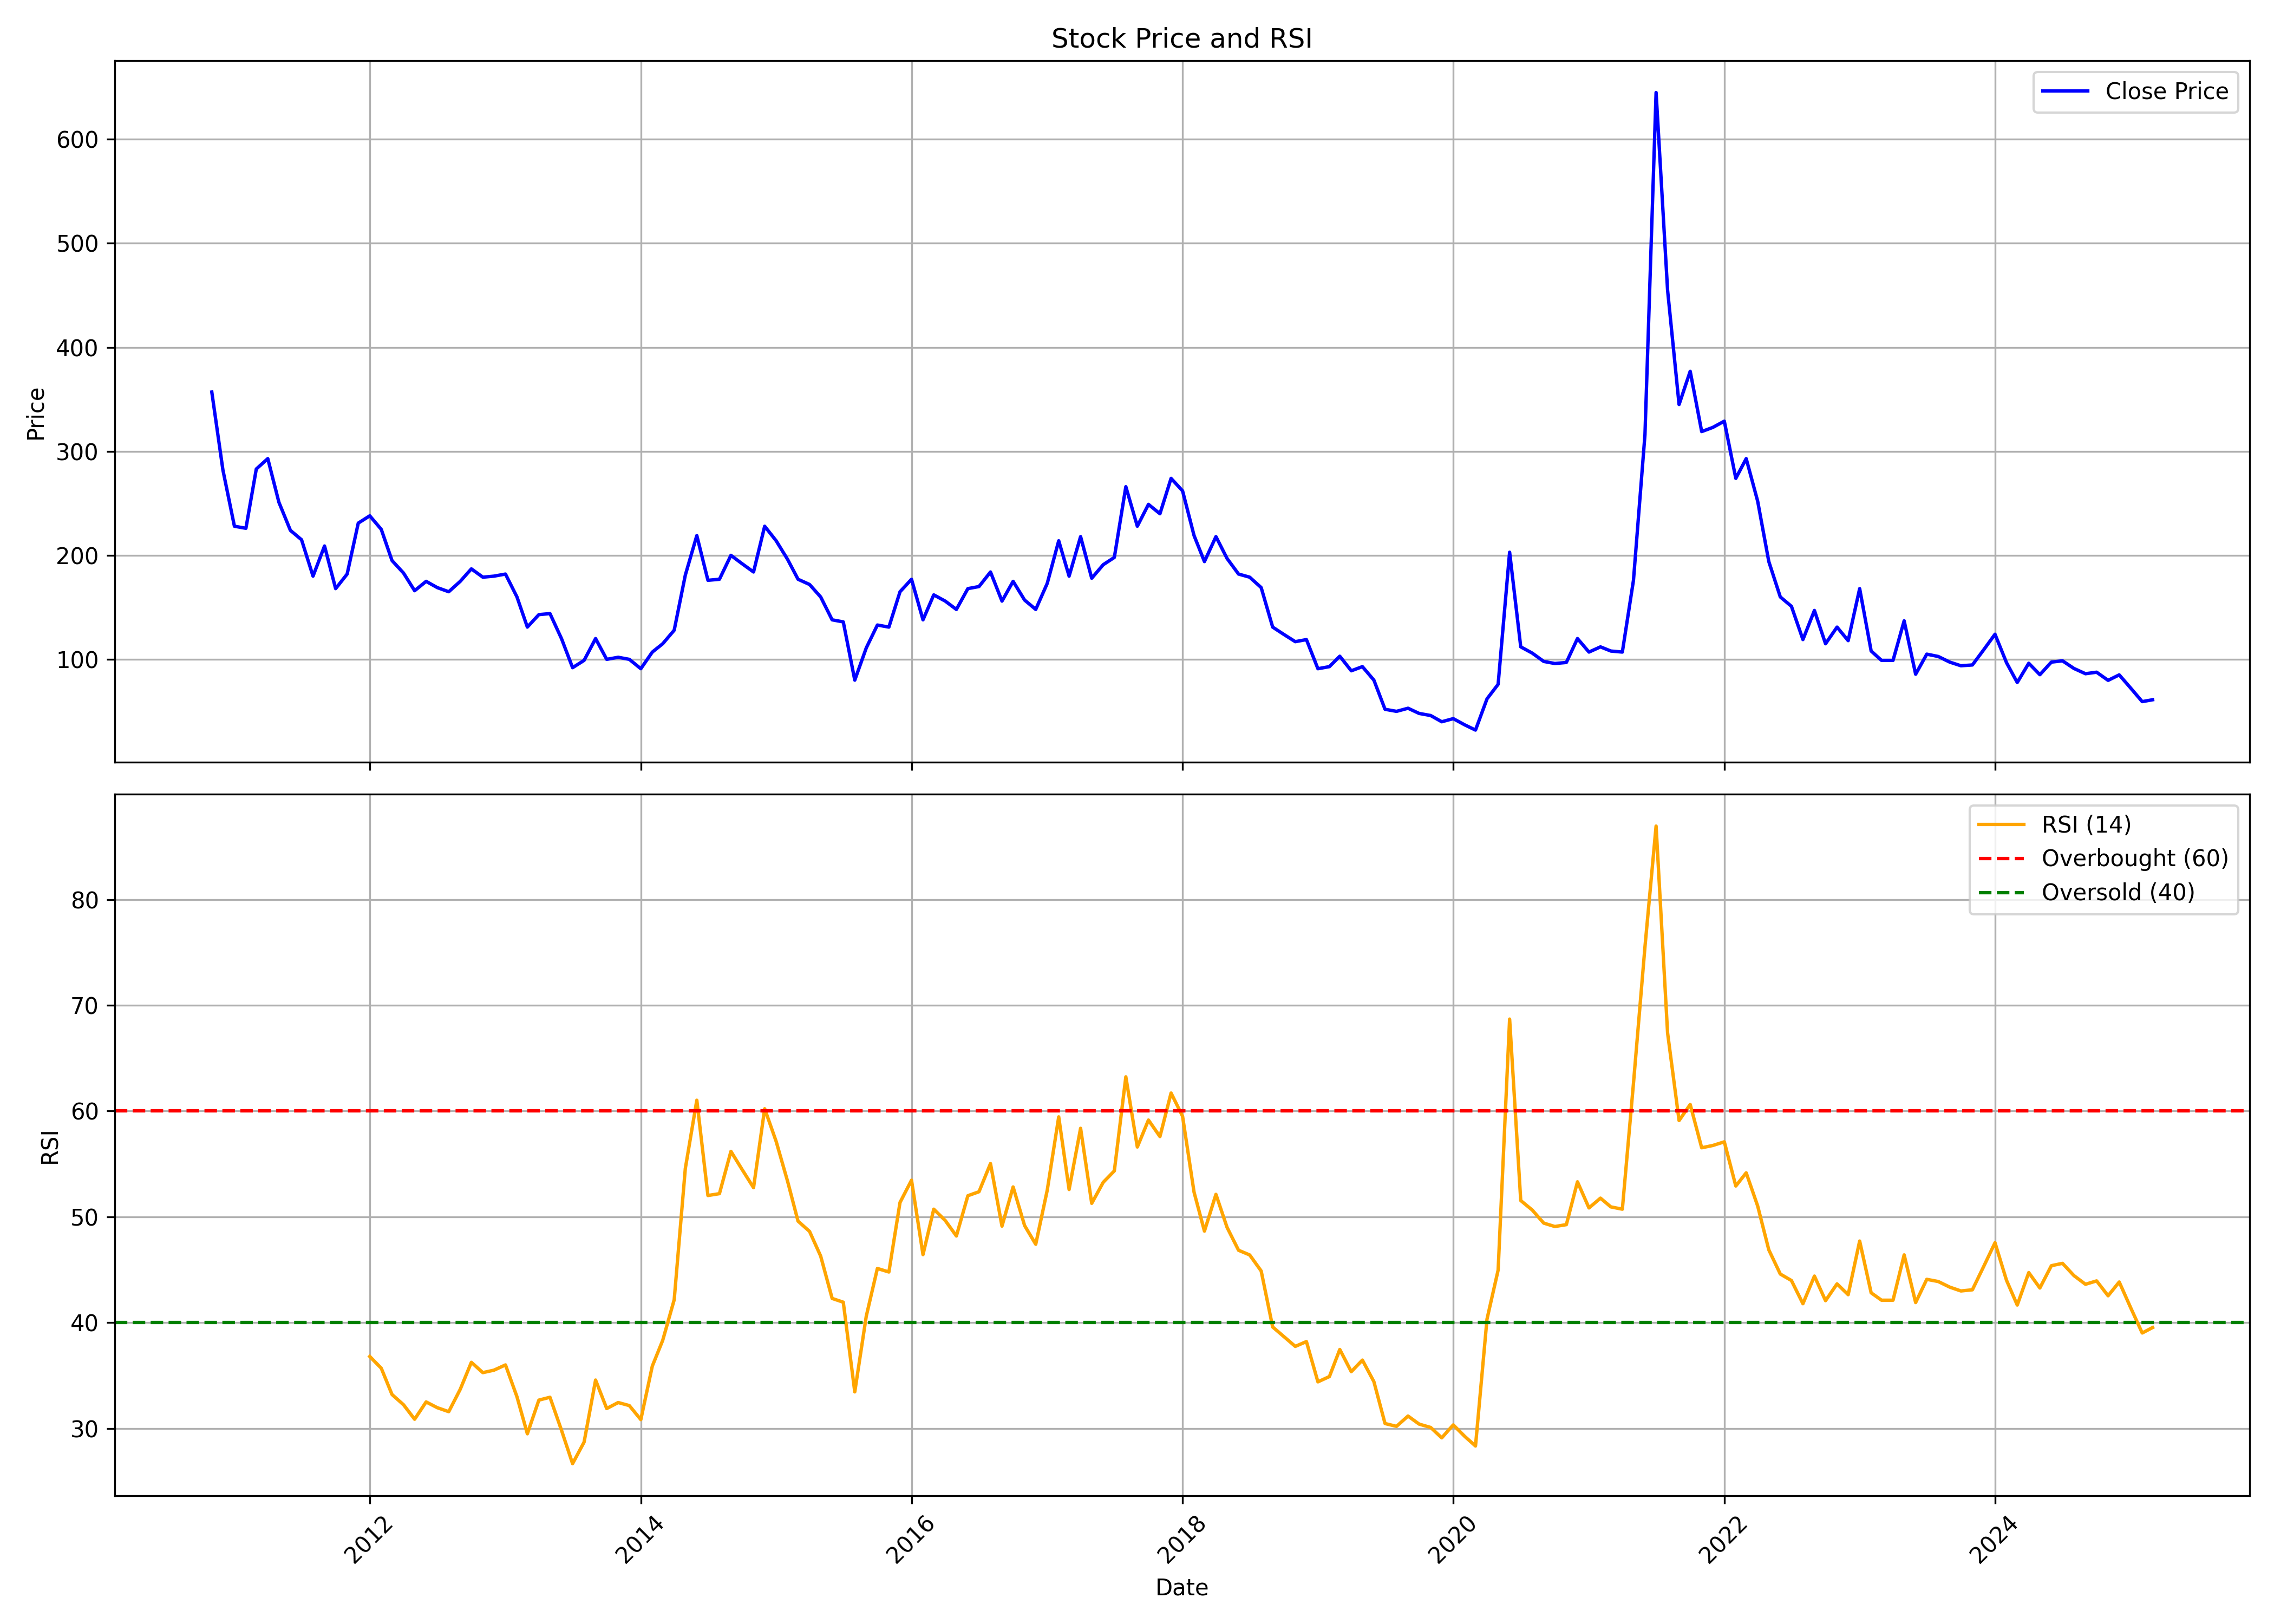

Data behind this chart, as committed beside it:
, date, symbol, open, high, low, close, volume, rsi
0, 2010-11-01, ACL, 431.0, 474.0, 322.0, 357.0, 94215, 
1, 2010-12-01, ACL, 358.0, 378.0, 220.0, 282.0, 144588, 
2, 2011-01-01, ACL, 300.0, 305.0, 160.0, 228.0, 413431, 
3, 2011-02-01, ACL, 240.0, 308.0, 206.0, 226.0, 204241, 
4, 2011-03-01, ACL, 230.0, 314.0, 208.0, 283.0, 191962, 
5, 2011-04-01, ACL, 286.0, 339.0, 273.0, 293.0, 221980, 
6, 2011-05-01, ACL, 290.0, 300.0, 240.0, 251.0, 59491, 
7, 2011-06-01, ACL, 246.0, 259.0, 214.0, 224.0, 33006, 
8, 2011-07-01, ACL, 229.0, 237.0, 191.0, 215.0, 40700, 
9, 2011-08-01, ACL, 217.0, 217.0, 162.0, 180.0, 30320, 
10, 2011-09-01, ACL, 180.0, 243.0, 180.0, 209.0, 32670, 
11, 2011-10-01, ACL, 200.0, 204.0, 164.0, 168.0, 51180, 
12, 2011-11-01, ACL, 166.0, 182.0, 161.0, 182.0, 23960, 
13, 2011-12-01, ACL, 182.0, 238.0, 182.0, 231.0, 5000, 
14, 2012-01-01, ACL, 230.0, 240.0, 225.0, 238.0, 44547, 36.81
15, 2012-02-01, ACL, 238.0, 241.0, 210.0, 225.0, 107974, 35.7
16, 2012-03-01, ACL, 215.0, 233.0, 184.0, 195.0, 13852, 33.21
17, 2012-04-01, ACL, 204.0, 209.0, 175.0, 183.0, 7960, 32.25
18, 2012-05-01, ACL, 179.0, 194.0, 151.0, 166.0, 19933, 30.88
19, 2012-06-01, ACL, 175.0, 201.0, 161.0, 175.0, 9531, 32.51
20, 2012-07-01, ACL, 176.0, 190.0, 166.0, 169.0, 10710, 31.97
21, 2012-08-01, ACL, 173.0, 184.0, 159.0, 165.0, 11843, 31.59
22, 2012-09-01, ACL, 161.0, 200.0, 160.0, 175.0, 20842, 33.71
23, 2012-10-01, ACL, 202.0, 210.0, 174.0, 187.0, 34933, 36.25
24, 2012-11-01, ACL, 182.0, 190.0, 172.0, 179.0, 8439, 35.28
25, 2012-12-01, ACL, 180.0, 190.0, 175.0, 180.0, 10452, 35.51
26, 2013-01-01, ACL, 186.0, 200.0, 180.0, 182.0, 17276, 36.01
27, 2013-02-01, ACL, 182.0, 190.0, 152.0, 160.0, 8290, 33
28, 2013-03-01, ACL, 158.0, 160.0, 125.0, 131.0, 10136, 29.5
29, 2013-04-01, ACL, 147.0, 161.0, 128.0, 143.0, 9031, 32.68
30, 2013-05-01, ACL, 143.0, 168.0, 136.0, 144.0, 8908, 32.95
31, 2013-06-01, ACL, 152.0, 153.0, 104.0, 120.0, 8957, 29.84
32, 2013-07-01, ACL, 120.0, 158.0, 92.0, 92.0, 4216, 26.68
33, 2013-08-01, ACL, 100.0, 116.0, 94.0, 99.0, 2460, 28.71
34, 2013-09-01, ACL, 102.0, 126.0, 85.0, 120.0, 4348, 34.58
35, 2013-10-01, ACL, 107.0, 146.0, 95.0, 100.0, 1426, 31.89
36, 2013-11-01, ACL, 104.0, 125.0, 94.0, 102.0, 1140, 32.45
37, 2013-12-01, ACL, 110.0, 113.0, 92.0, 100.0, 1701, 32.17
38, 2014-01-01, ACL, 107.0, 122.0, 87.0, 91.0, 6872, 30.84
39, 2014-02-01, ACL, 100.0, 123.0, 92.0, 107.0, 6304, 35.9
40, 2014-03-01, ACL, 122.0, 123.0, 92.0, 115.0, 9735, 38.33
41, 2014-04-01, ACL, 112.0, 150.0, 105.0, 128.0, 12772, 42.16
42, 2014-05-01, ACL, 128.0, 241.0, 107.0, 181.0, 66420, 54.57
43, 2014-06-01, ACL, 180.0, 250.0, 172.0, 219.0, 75805, 61.03
44, 2014-07-01, ACL, 224.0, 234.0, 166.0, 176.0, 44042, 52.02
45, 2014-08-01, ACL, 168.0, 218.0, 160.0, 177.0, 35552, 52.2
46, 2014-09-01, ACL, 176.0, 270.0, 170.0, 200.0, 209201, 56.19
47, 2014-10-01, ACL, 203.0, 209.0, 185.0, 192.0, 25526, 54.49
48, 2014-11-01, ACL, 197.0, 216.0, 168.0, 184.0, 39502, 52.76
49, 2014-12-01, ACL, 199.0, 244.0, 175.0, 228.0, 139104, 60.22
50, 2015-01-01, ACL, 234.0, 246.0, 207.0, 214.0, 61716, 57.13
51, 2015-02-01, ACL, 220.0, 221.0, 174.0, 196.0, 35337, 53.34
52, 2015-03-01, ACL, 200.0, 224.0, 164.0, 177.0, 42577, 49.6
53, 2015-04-01, ACL, 177.0, 203.0, 166.0, 172.0, 23286, 48.63
54, 2015-05-01, ACL, 172.0, 184.0, 154.0, 160.0, 18940, 46.3
55, 2015-06-01, ACL, 160.0, 160.0, 130.0, 138.0, 41718, 42.29
56, 2015-07-01, ACL, 139.0, 151.0, 109.0, 136.0, 396046, 41.94
57, 2015-08-01, ACL, 131.0, 142.0, 78.0, 80.0, 724586, 33.46
58, 2015-09-01, ACL, 81.0, 111.0, 60.0, 111.0, 595490, 40.62
59, 2015-10-01, ACL, 116.0, 144.0, 115.0, 133.0, 433603, 45.13
... 113 more rows
